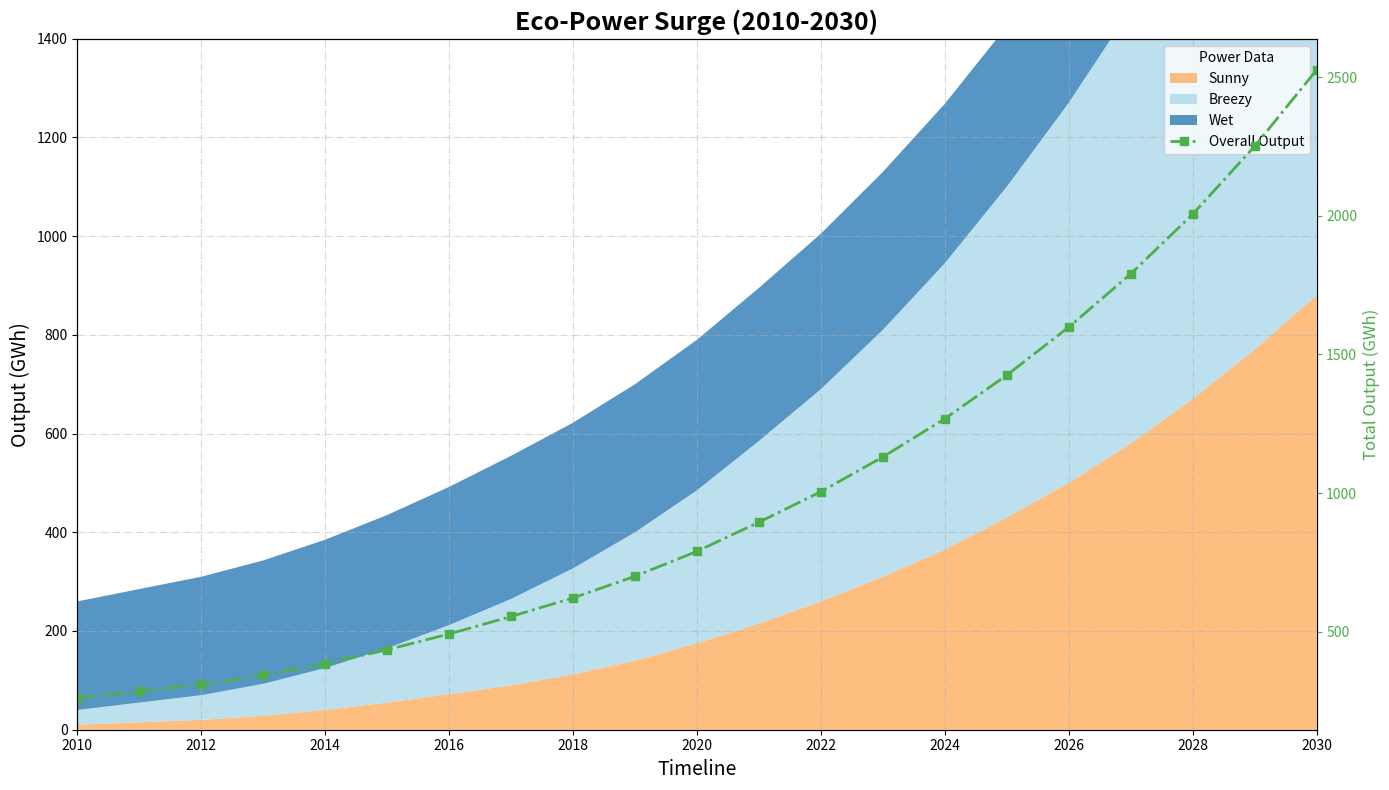

Reproduce this figure in Python.
import matplotlib.pyplot as plt
import numpy as np

years = np.arange(2010, 2031)

solar_energy = [10, 15, 20, 28, 40, 55, 72, 90, 112, 140, 175, 215, 260, 310, 365, 430, 500, 580, 670, 770, 880]
wind_energy = [30, 40, 50, 65, 85, 110, 140, 175, 215, 260, 310, 370, 430, 500, 580, 670, 770, 880, 1000, 1140, 1300]
hydro_energy = [220, 230, 240, 250, 260, 270, 280, 290, 295, 300, 305, 310, 315, 320, 323, 325, 328, 330, 335, 340, 345]

data = np.array([solar_energy, wind_energy, hydro_energy])

fig, ax = plt.subplots(figsize=(14, 8))
ax.stackplot(years, data, labels=['Sunny', 'Breezy', 'Wet'],
             colors=['#fdae61', '#abd9e9', '#2c7bb6'], alpha=0.8)

ax.set_title('Eco-Power Surge (2010-2030)', fontsize=18, fontweight='bold')
ax.set_xlabel('Timeline', fontsize=14)
ax.set_ylabel('Output (GWh)', fontsize=14)

ax.legend(title='Power Sources', loc='upper right', fontsize=10)

ax.set_xticks(np.arange(2010, 2031, 2))
ax.set_yticks(np.arange(0, 1401, 200))
ax.set_xlim(2010, 2030)
ax.set_ylim(0, 1400)

ax.grid(True, linestyle='-.', alpha=0.5)

total_production = np.sum(data, axis=0)
ax2 = ax.twinx()
ax2.plot(years, total_production, marker='s', linestyle='-.', linewidth=2, color='#4daf4a', label='Overall Output')
ax2.set_ylabel('Total Output (GWh)', fontsize=12, color='#4daf4a')
ax2.tick_params(axis='y', colors='#4daf4a')

lines, labels = ax.get_legend_handles_labels()
lines2, labels2 = ax2.get_legend_handles_labels()
ax.legend(lines + lines2, labels + labels2, loc='upper right', title='Power Data')

plt.tight_layout()
plt.show()
